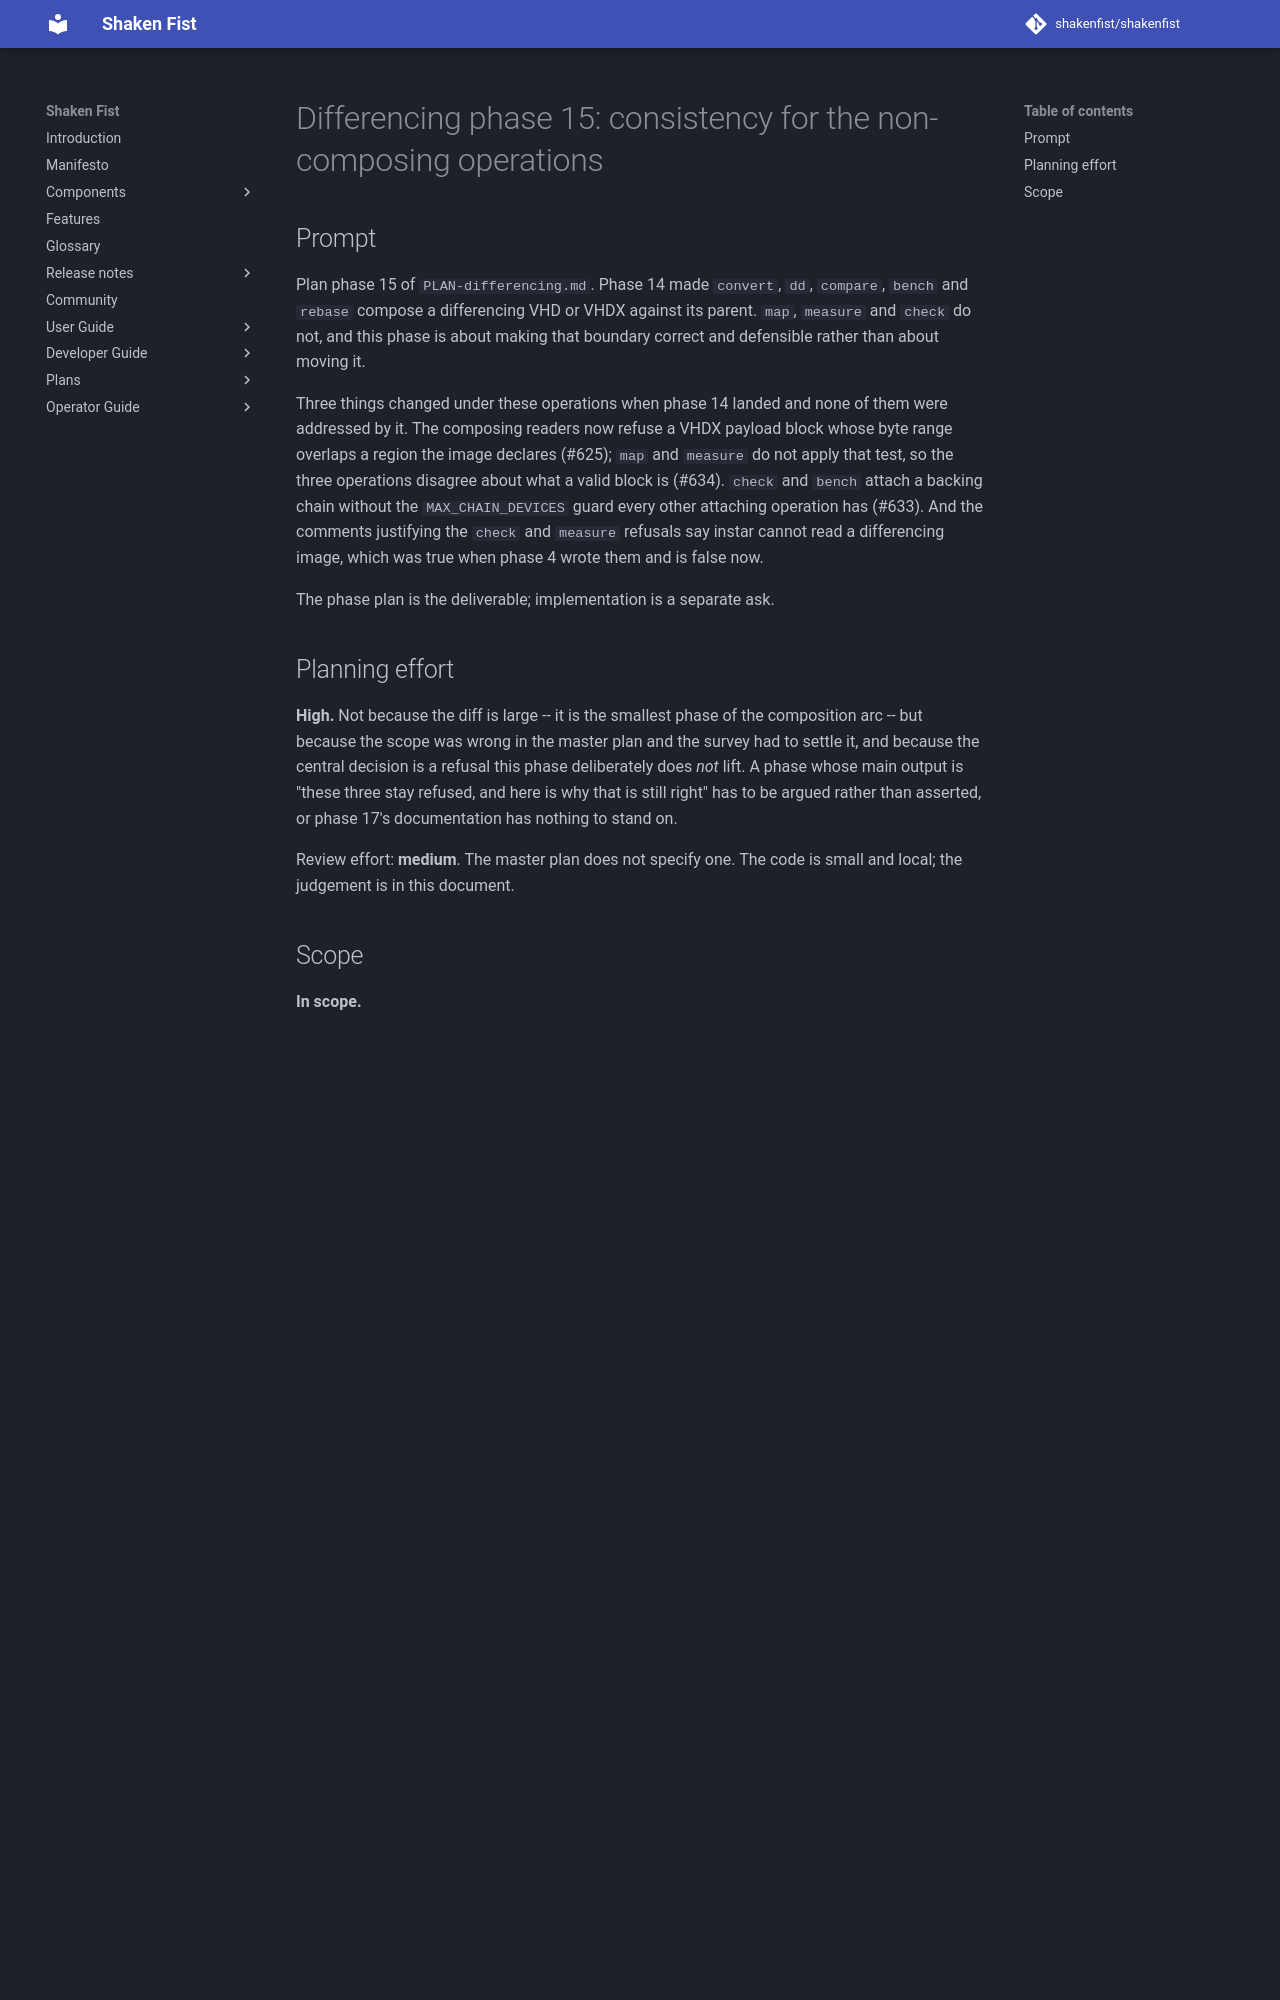

repository: shakenfist/shakenfist · page: components/instar/plans/PLAN-differencing-phase-15-op-consistency/index.html · generator: mkdocs

# Differencing phase 15: consistency for the non-composing operations

## Prompt

Plan phase 15 of `PLAN-differencing.md`. Phase 14 made `convert`,
`dd`, `compare`, `bench` and `rebase` compose a differencing VHD or
VHDX against its parent. `map`, `measure` and `check` do not, and
this phase is about making that boundary correct and defensible
rather than about moving it.

Three things changed under these operations when phase 14 landed and
none of them were addressed by it. The composing readers now refuse
a VHDX payload block whose byte range overlaps a region the image
declares (#625); `map` and `measure` do not apply that test, so the
three operations disagree about what a valid block is (#634).
`check` and `bench` attach a backing chain without the
`MAX_CHAIN_DEVICES` guard every other attaching operation has
(#633). And the comments justifying the `check` and `measure`
refusals say instar cannot read a differencing image, which was true
when phase 4 wrote them and is false now.

The phase plan is the deliverable; implementation is a separate ask.

## Planning effort

**High.** Not because the diff is large -- it is the smallest phase
of the composition arc -- but because the scope was wrong in the
master plan and the survey had to settle it, and because the central
decision is a refusal this phase deliberately does *not* lift. A
phase whose main output is "these three stay refused, and here is
why that is still right" has to be argued rather than asserted, or
phase 17's documentation has nothing to stand on.

Review effort: **medium**. The master plan does not specify one.
The code is small and local; the judgement is in this document.

## Scope

**In scope.**

* Issue #634: `VhdxState::map_extents` and `VhdxState::scan_allocation`
  do not apply the block/region overlap test that
  `VhdxState::block_lookup` and `VhdxState::sector_bitmap_lookup`
  apply, so `map` reports as data a block that `convert` refuses to
  read.
* The third answer in the same family: `check` has its own VHDX
  region and BAT validation, and whether it is stricter than, laxer
  than, or merely different from the readers has not been measured.
* Issue #633: `check` and `bench` reach `vmm_config_chain` with an
  uncapped device count, where `convert`, `dd`, `commit`, `rebase`
  and `compare` all refuse an over-deep chain up front.
* The refusal justifications phase 14 falsified, in code comments
  and in `docs/`.
* A test for the `commit` decision phase 14 made and did not test.
* `CHANGELOG.md` and the user documentation for the three
  non-composing operations.

**Out of scope, with the reasons stated.**

* **Chain composition in `map`** -- issue #641. `map` refuses any
  backing pointer, for every format, and has done since `eb6e23f`
  (2026-06-03), which predates this plan. `qemu-img map` composes
  and emits a per-extent `depth`; instar's protobuf reserves the
  field and documents it as always `0`. Closing that is a format
  agnostic parity feature, not differencing work, and it needs
  multi-device plumbing in a guest op that holds no `ChainConfig`.
* **Chain composition in `measure`** -- issue #642. Same shape.
  `measure` already answers a qcow2 chain with the top layer's
  allocations alone, which `docs/measure.md:139` documents as a
  divergence; the plumbing it needs is identical whichever format
  the chain is in.
* Both were deferred by plans that are now `Status: Complete`
  (`PLAN-map.md`, `PLAN-measure.md`), so the follow-up phases they
  point at do not exist. The issues are the record, and whichever
  plan picks them up should take them together.
* **Lifting the `check` or `measure` differencing refusal.**
  Decision 2 below, and issue #643.
* **Fixtures** -- #631 (no CLI differencing-over-differencing
  coverage) and #635 (no parentless differencing VHDX) are phase
  16's, which is the tests and fuzz phase.
* #628 (`create -b` refuses a differencing backing for a reason that
  is no longer right) and #632 (safe-mode rebase onto a raw backing)
  are unrelated to this boundary.
